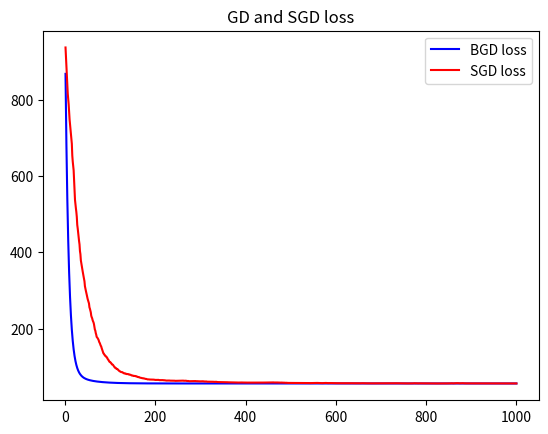

This chart was generated by the following Python code:
# -*- coding: utf-8 -*-

'''
@Time    : 2020/5/4 23:20
[redacted]
@FileName: sgd+bgd.py
@Software: PyCharm
 
'''
# -*- coding: utf-8 -*-

'''
@Time    : 2020/5/4 16:51
[redacted]
@FileName: gd.py
@Software: PyCharm

'''

import numpy as np
import matplotlib.pyplot as plt
import random
import datetime


def bgd(samples, y, step_size=0.01, max_iteration_count=10000):
    """
    批梯度下降法Batch Gradient Descent
    :param samples: 样本
    :param y: 结果
    :param step_size: 每一接迭代的步长
    :param max_iteration_count: 最大的迭代次数
    :return:
    """
    sample_num, dimension = samples.shape
    w = np.ones((dimension, 1), dtype=np.float32)
    loss_collection = []
    loss = 1
    iteration_count = 0
    #  当loss大于阈值并且迭代次数小于最大迭代次数时进行迭代
    while loss > 0.001 and iteration_count < max_iteration_count:
        loss = 0
        gradient = np.zeros((dimension, 1), dtype=np.float32)
        #  计算（批）梯度
        for i in range(sample_num):
            predict_y = np.dot(w.T, samples[i])
            for j in range(dimension):
                gradient[j] += (predict_y - y[i]) * samples[i][j]
        #  更新权重
        for j in range(dimension):
            w[j] -= step_size * gradient[j]
        #  计算当前loss值
        for i in range(sample_num):
            predict_y = np.dot(w.T, samples[i])
            loss += np.power((predict_y - y[i]), 2)
        #  将loss存储到链表里，以便后续画图
        loss_collection.append(loss)
        iteration_count += 1
    return w, loss_collection


def sgd(samples, y, step_size=0.001, max_iteration_count=10000):
    """
    随机梯度下降法Stochastic Gradient Descent
    :param samples: 样本
    :param y: 结果
    :param step_size: 每一接迭代的步长
    :param max_iteration_count: 最大的迭代次数
    :return:
    """
    sample_num, dimension = samples.shape
    w = np.ones((dimension, 1), dtype=np.float32)
    loss_collection = []
    loss = 1
    iteration_count = 0
    while loss > 0.001 and iteration_count < max_iteration_count:
        loss = 0
        gradient = np.zeros((dimension, 1), dtype=np.float32)
        #  不同于BGD的是，这里随机取一个样本进行权重更新
        sample_index = random.randint(0, sample_num - 1)
        predict_y = np.dot(w.T, samples[sample_index])
        for j in range(dimension):
            gradient[j] += (predict_y - y[sample_index]) * samples[sample_index][j]
            w[j] -= step_size * gradient[j]

        for i in range(sample_num):
            predict_y = np.dot(w.T, samples[i])
            loss += np.power((predict_y - y[i]), 2)

        loss_collection.append(loss)
        iteration_count += 1
    return w, loss_collection


if __name__ == '__main__':
    samples = np.array([[1, 2, 5, 4],
                        [2, 5, 1, 2]]).T
    y = np.array([19, 26, 19, 20]).reshape((4, 1))
    #  当前时间
    time = datetime.datetime.now()
    bgd_w, bgd_loss_collection = bgd(samples, y, 0.001, 1000)
    #  经过BGD后的时间
    time_afterBGD = datetime.datetime.now()
    sgd_w, sgd_loss_collection = sgd(samples, y, 0.001, 1000)
    #  经过SGD后的时间
    time_afterSGD = datetime.datetime.now()
    # 画出loss走向图
    epochs = range(1, len(bgd_loss_collection) + 1)
    plt.plot(epochs, bgd_loss_collection, 'b', label='BGD loss')
    plt.plot(epochs, sgd_loss_collection, 'r', label='SGD loss')
    plt.title('GD and SGD loss')
    plt.legend()
    plt.savefig('GD and SGD loss.png', dpi=300)
    #  打印出相关结果
    print('bgd_w:', bgd_w)
    print('bgd predict_y:', np.dot(bgd_w.T, samples.T))
    print('bgd_time:', (time_afterBGD - time).total_seconds(), 's')
    print('sgd_w:', sgd_w)
    print('sgd predict_y:', np.dot(sgd_w.T, samples.T))
    print('sgd_time:', (time_afterSGD - time_afterBGD).total_seconds(), 's')